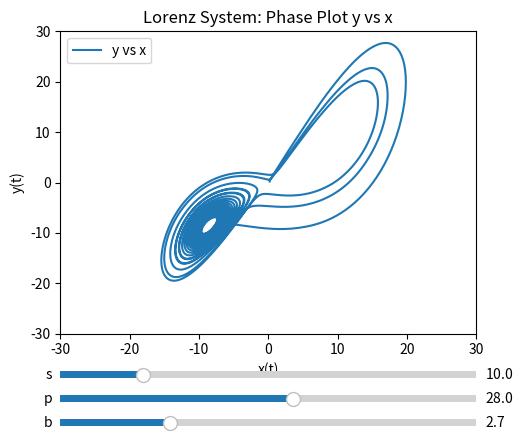

Here is the Python script that generated this plot:
import numpy as np
import matplotlib.pyplot as plt
from scipy.integrate import solve_ivp
from matplotlib.widgets import Slider

# Define the Lorenz system
def lorenz(t, v, s, p, b):
    x, y, z = v
    dxdt = s * (y - x)
    dydt = x * (p - z) - y
    dzdt = x * y - b * z
    return [dxdt, dydt, dzdt]

# Initial conditions
x0, y0, z0 = 0.2, 0.2, 0.2
t_eval = np.linspace(0, 20, 5000)

# Initial constants
s, p, b = 10, 28, 8/3

# Solve the Lorenz system initially
solution = solve_ivp(lorenz, (0, 20), [x0, y0, z0], t_eval=t_eval, args=(s, p, b))

# Plot setup
fig, ax = plt.subplots()
plt.subplots_adjust(left=0.25, bottom=0.25)
line, = ax.plot(solution.y[0], solution.y[1], label='y vs x')
ax.set_xlim(-30, 30)
ax.set_ylim(-30, 30)
ax.set_xlabel('x(t)')
ax.set_ylabel('y(t)')
ax.set_title('Lorenz System: Phase Plot y vs x')
ax.legend()

# Define the update function
def update(val):
    s = slider_s.val
    p = slider_p.val
    b = slider_b.val

    # Solve the Lorenz system with updated parameters
    solution = solve_ivp(lorenz, (0, 20), [x0, y0, z0], t_eval=t_eval, args=(s, p, b))

    # Update the plot
    line.set_xdata(solution.y[0])
    line.set_ydata(solution.y[1])
    fig.canvas.draw_idle()

# Add sliders for s, p, b
ax_s = plt.axes([0.25, 0.15, 0.65, 0.03])
ax_p = plt.axes([0.25, 0.1, 0.65, 0.03])
ax_b = plt.axes([0.25, 0.05, 0.65, 0.03])

slider_s = Slider(ax_s, 's', 0.1, 50.0, valinit=s, valstep=0.1)
slider_p = Slider(ax_p, 'p', 0.1, 50.0, valinit=p, valstep=0.1)
slider_b = Slider(ax_b, 'b', 0.1, 10.0, valinit=b, valstep=0.1)

# Connect sliders to the update function
slider_s.on_changed(update)
slider_p.on_changed(update)
slider_b.on_changed(update)

# Initial plot update
update(None)
plt.show()
